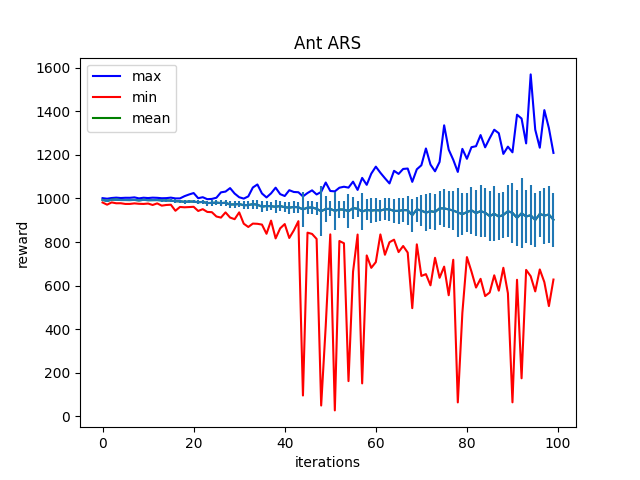

Source data for this figure (header and first rows):
Iter:0, max:1001.4884643554688, mean:993.4673461914062, min:981.5445556640625, std:4.404902935028076
Iter:1, max:998.93359375, mean:988.574462890625, min:971.48193359375, std:4.595054626464844
Iter:2, max:1002.1091918945312, mean:994.5345458984375, min:981.9691772460938, std:3.8189117908477783
Iter:3, max:1003.7939453125, mean:994.6947021484375, min:977.9313354492188, std:4.405789375305176
Iter:4, max:1002.0562744140625, mean:992.9448852539062, min:978.1091918945312, std:5.074839115142822
Iter:5, max:1003.1534423828125, mean:992.8890380859375, min:974.8779907226562, std:5.424482822418213
Iter:6, max:1003.0531005859375, mean:992.6085205078125, min:974.93994140625, std:4.533700466156006
Iter:7, max:1005.0252075195312, mean:993.4618530273438, min:977.4071044921875, std:4.80518102645874
Iter:8, max:1000.3980102539062, mean:990.9818115234375, min:975.5452270507812, std:4.866649150848389
Iter:9, max:1003.4246826171875, mean:993.8727416992188, min:974.8695068359375, std:5.375823020935059
Iter:10, max:1001.879638671875, mean:992.07763671875, min:976.665283203125, std:5.091801166534424
Iter:11, max:1003.6885986328125, mean:992.3338012695312, min:970.1519775390625, std:5.4007439613342285
Iter:12, max:1002.9344482421875, mean:992.778564453125, min:977.4127197265625, std:4.776569843292236
Iter:13, max:1001.0685424804688, mean:991.033935546875, min:967.064208984375, std:5.326425075531006
Iter:14, max:1001.5590209960938, mean:990.745849609375, min:970.1240234375, std:5.691799163818359
Iter:15, max:1003.8060913085938, mean:990.3005981445312, min:971.2346801757812, std:5.652327537536621
Iter:16, max:1000.2076416015625, mean:987.2761840820312, min:943.5638427734375, std:8.20455551147461
Iter:17, max:1000.3729248046875, mean:987.0239868164062, min:961.0383911132812, std:7.32496452331543
Iter:18, max:1010.5785522460938, mean:984.5712890625, min:959.5042724609375, std:8.653621673583984
Iter:19, max:1018.31689453125, mean:986.0286865234375, min:960.5440673828125, std:8.25247859954834
Iter:20, max:1024.882568359375, mean:985.737548828125, min:961.8082885742188, std:8.826571464538574
Iter:21, max:1001.2272338867188, mean:982.6365356445312, min:942.6027221679688, std:8.555251121520996
Iter:22, max:1005.7333374023438, mean:984.1928100585938, min:950.9583129882812, std:9.319788932800293
Iter:23, max:996.7108154296875, mean:978.9378662109375, min:938.2597045898438, std:11.40683364868164
Iter:24, max:998.0172729492188, mean:979.60546875, min:937.0879516601562, std:12.921615600585938
Iter:25, max:1003.3690185546875, mean:981.1219482421875, min:917.2617797851562, std:13.240306854248047
Iter:26, max:1028.103759765625, mean:978.6529541015625, min:912.252685546875, std:14.408731460571289
Iter:27, max:1031.528564453125, mean:980.3145141601562, min:936.0818481445312, std:13.17655086517334
Iter:28, max:1047.5635986328125, mean:972.1690673828125, min:912.4830932617188, std:16.288436889648438
Iter:29, max:1022.6232299804688, mean:972.8096923828125, min:904.9749145507812, std:17.74811363220215
Iter:30, max:1005.6729125976562, mean:974.5641479492188, min:936.2098999023438, std:14.105081558227539
Iter:31, max:999.3388671875, mean:968.9215087890625, min:884.2944946289062, std:19.240623474121094
Iter:32, max:1009.5012817382812, mean:969.79052734375, min:869.190673828125, std:19.93771743774414
Iter:33, max:1050.271728515625, mean:974.0560302734375, min:884.7017822265625, std:21.162614822387695
Iter:34, max:1064.2181396484375, mean:971.271484375, min:883.76171875, std:21.17437171936035
Iter:35, max:1022.9685668945312, mean:962.437255859375, min:880.1396484375, std:23.762304306030273
Iter:36, max:1004.7491455078125, mean:965.515869140625, min:837.973388671875, std:24.933534622192383
Iter:37, max:1023.4012451171875, mean:964.4451904296875, min:898.33984375, std:19.49532127380371
Iter:38, max:1049.6075439453125, mean:961.86865234375, min:816.817626953125, std:30.62873077392578
Iter:39, max:1019.9153442382812, mean:965.2948608398438, min:862.8997802734375, std:23.59126853942871
Iter:40, max:1011.2732543945312, mean:959.8322143554688, min:882.5711669921875, std:23.14405059814453
Iter:41, max:1037.90673828125, mean:957.8282470703125, min:818.7057495117188, std:27.972440719604492
Iter:42, max:1029.736328125, mean:961.09326171875, min:853.7048950195312, std:27.502620697021484
Iter:43, max:1028.593994140625, mean:959.4920654296875, min:895.8374633789062, std:24.957897186279297
Iter:44, max:1009.4738159179688, mean:949.72509765625, min:95.98076629638672, std:80.48339080810547
Iter:45, max:1024.930908203125, mean:957.91796875, min:843.183837890625, std:28.91230583190918
Iter:46, max:1037.2763671875, mean:958.7359008789062, min:837.3041381835938, std:29.2385311126709
Iter:47, max:1018.41943359375, mean:952.6572875976562, min:814.3446655273438, std:30.454395294189453
Iter:48, max:1030.0120849609375, mean:941.369873046875, min:50.00265884399414, std:115.60916900634766
Iter:49, max:1073.2047119140625, mean:951.8935546875, min:414.9043884277344, std:61.62887954711914
Iter:50, max:1034.385009765625, mean:952.0743408203125, min:835.2249145507812, std:34.34716796875
Iter:51, max:1032.5499267578125, mean:943.452392578125, min:27.621572494506836, std:88.28726959228516
Iter:52, max:1049.302490234375, mean:949.4656372070312, min:804.8486938476562, std:40.7598876953125
Iter:53, max:1053.8897705078125, mean:948.9969482421875, min:794.5305786132812, std:37.527442932128906
Iter:54, max:1049.733154296875, mean:941.4459838867188, min:161.97637939453125, std:78.0977783203125
Iter:55, max:1077.143310546875, mean:955.9996337890625, min:664.2053833007812, std:51.96515655517578
Iter:56, max:1039.224853515625, mean:952.5531005859375, min:834.4440307617188, std:35.38806915283203
Iter:57, max:1094.330810546875, mean:940.2282104492188, min:151.49835205078125, std:83.84955596923828
Iter:58, max:1062.539794921875, mean:947.7166748046875, min:738.677490234375, std:47.68046188354492
Iter:59, max:1113.94677734375, mean:944.430419921875, min:681.727294921875, std:58.73114013671875
Iter:60, max:1145.9556884765625, mean:946.76220703125, min:707.9869995117188, std:55.55442810058594
... 39 more rows
